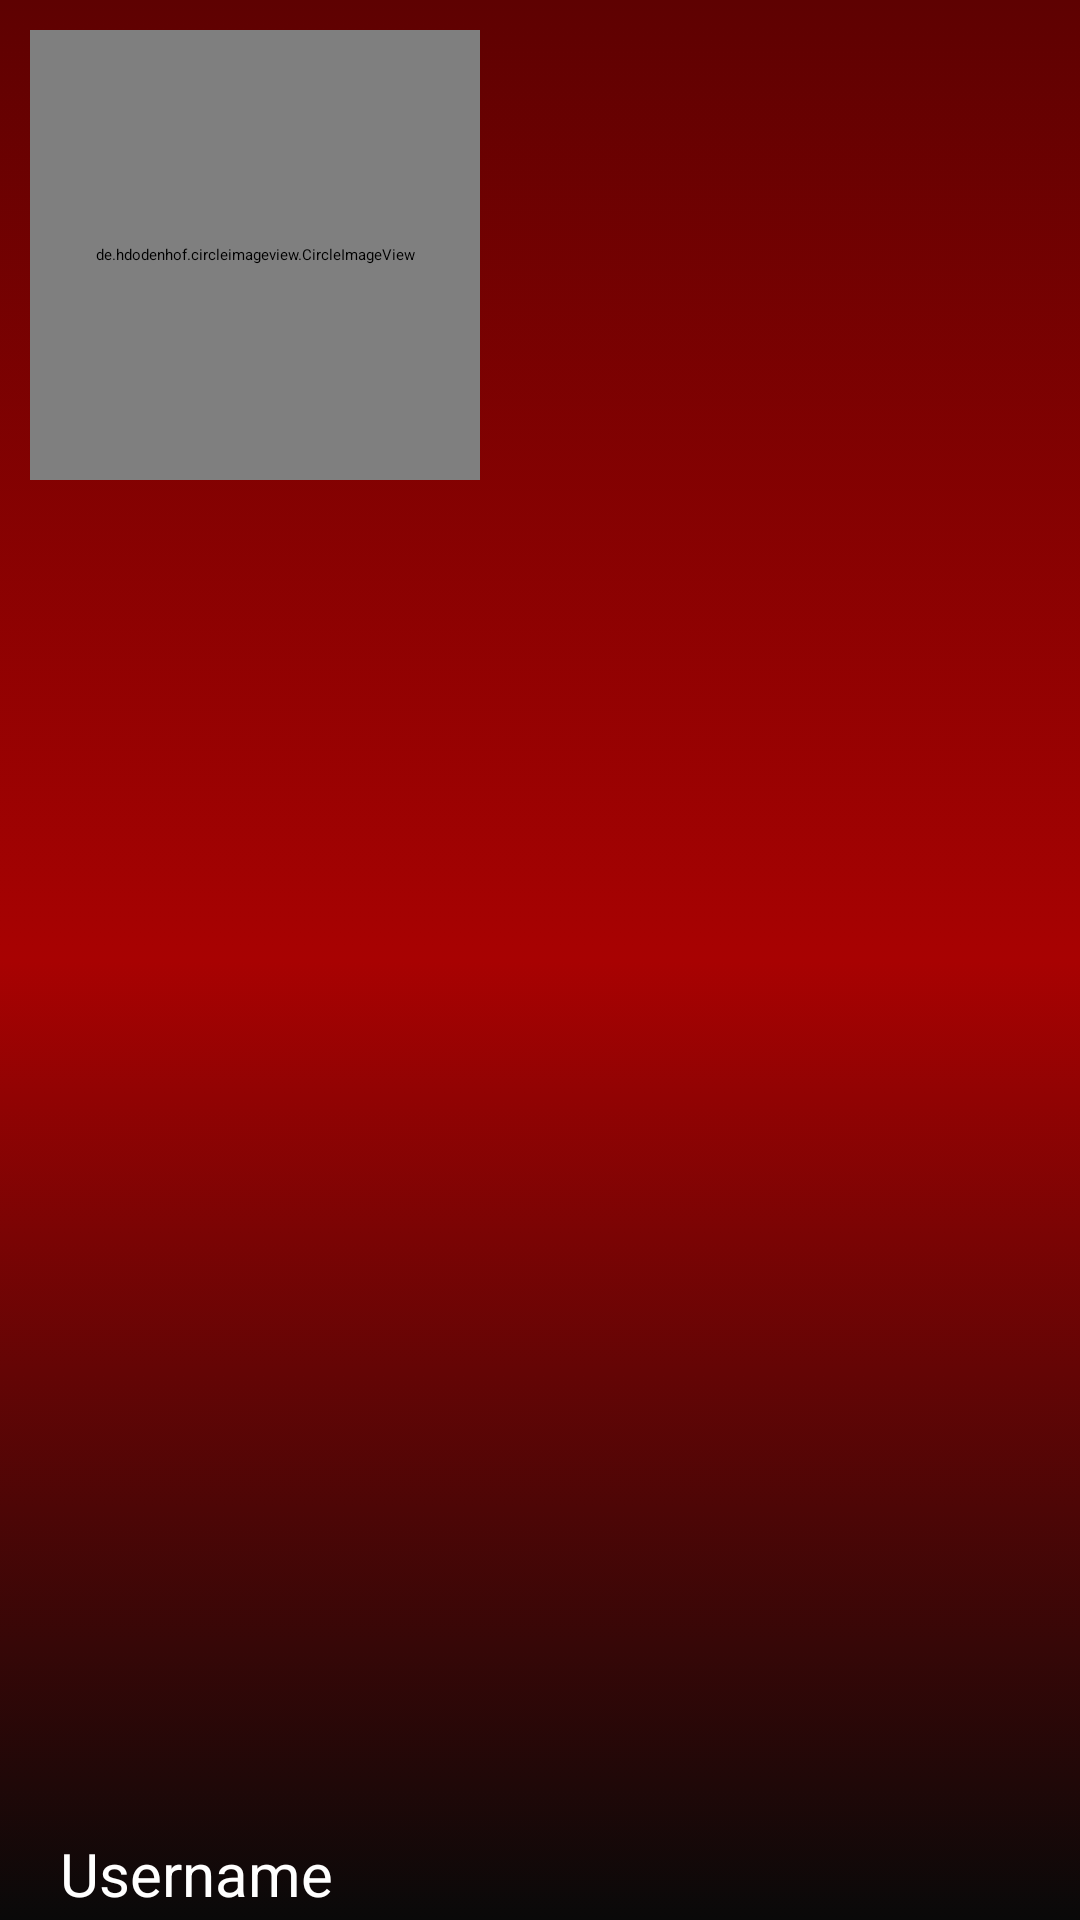

The Android layout XML behind this screen, and the referenced resources:
<!-- AndroidManifest.xml: application theme Theme.AppLink -->
<!-- res/layout/navigation_header.xml -->
<?xml version="1.0" encoding="utf-8"?>
<RelativeLayout xmlns:android="http://schemas.android.com/apk/res/android"
    android:layout_width="match_parent"
    android:layout_height="200dp"
    xmlns:app="http://schemas.android.com/apk/res-auto"
    android:background="@drawable/header">

    <de.hdodenhof.circleimageview.CircleImageView
        android:id="@+id/nav_profile_pic"
        android:layout_width="150dp"
        android:layout_height="150dp"
        android:layout_marginStart="10dp"
        android:layout_marginLeft="10dp"
        android:layout_marginTop="10dp"
        android:layout_marginEnd="10dp"
        android:layout_marginRight="10dp"
        android:layout_marginBottom="10dp"
        android:src="@drawable/img"
        app:civ_border_color="@color/white"
        app:civ_border_width="2dp" />

    <TextView
        android:id="@+id/nav_user_name"
        android:layout_width="wrap_content"
        android:layout_height="wrap_content"
        android:layout_alignParentBottom="true"
        android:layout_marginStart="20dp"
        android:layout_marginLeft="20dp"
        android:layout_marginBottom="2dp"
        android:text="Username"
        android:textColor="@color/white"
        android:textSize="20sp" />


</RelativeLayout>
<!-- resources referenced by this layout -->
<resources>
  <!-- drawable header (drawable) -->
  <?xml version="1.0" encoding="utf-8"?>
  <selector xmlns:android="http://schemas.android.com/apk/res/android">
      <item>
          <shape android:shape="rectangle">
              <gradient android:angle="90"
                  android:startColor="#090909"
                  android:centerColor="#A80202"
                  android:endColor="#5E0101"/>
  
          </shape>
      </item>
  </selector>
  <!-- drawable img: png bitmap (drawable-v24, 33093 bytes) -->
  <style name="Theme.AppLink" parent="Theme.MaterialComponents.DayNight.NoActionBar">
          
          <item name="colorPrimary">@color/black</item>
          <item name="colorPrimaryVariant">@color/black</item>
          <item name="colorOnPrimary">@color/black</item>
          
          <item name="colorSecondary">@color/black</item>
          <item name="colorSecondaryVariant">#000000</item>
          <item name="colorOnSecondary">@color/black</item>
          
          <item name="android:statusBarColor" tools:targetApi="l">?attr/colorPrimaryVariant</item>
          
      </style>
  <!-- not gathered from this repository: default colours our renderer supplied (Android Studio template values) -->
  <color name="black">#FF000000</color>
  <color name="white">#FFFFFFFF</color>
</resources>
